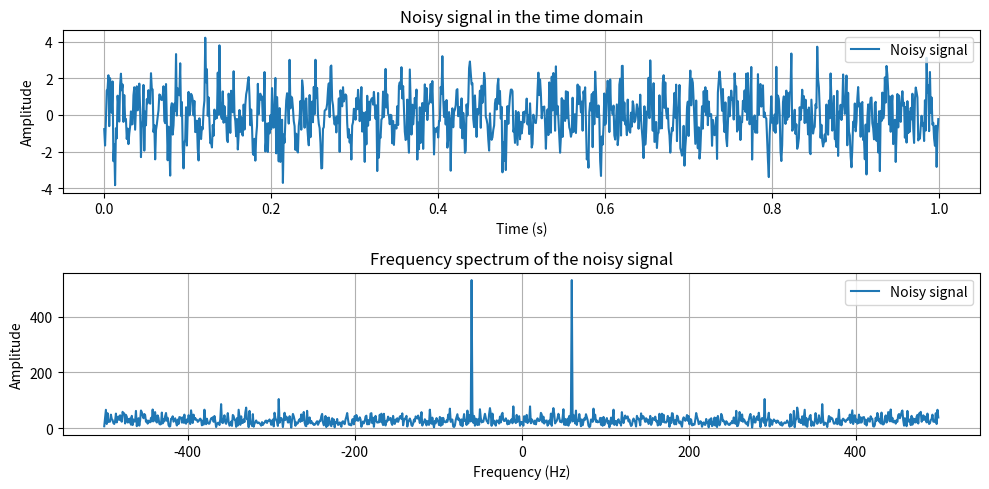

Write the Python code that produced this figure.
import numpy as np
import matplotlib.pyplot as plt

# Generate a noisy signal with a main frequency of 60Hz
fs = 1000  # Sample rate (samples/second)
T = 1/fs  # Sample interval
N = 1000  # Number of samples
t = np.linspace(0, (N-1)*T, N)  # Time vector
f0 = 60  # Main frequency (Hz)
noise = np.random.normal(0, 1, N)  # Generate random noise
x = np.sin(2*np.pi*f0*t) + noise  # Add noise to the sine wave

# Plot the noisy signal in the time domain

plt.figure(figsize=(10,5))
plt.subplot(2, 1, 1)
plt.plot(t, x, label='Noisy signal')
plt.xlabel('Time (s)')
plt.ylabel('Amplitude')
plt.title('Noisy signal in the time domain')
plt.grid()
plt.legend()


# Compute the Fourier Transform of the noisy signal
xf = np.fft.fft(x)
xf = np.fft.fftshift(xf)
f = np.fft.fftfreq(N, T)
f = np.fft.fftshift(f)

# Plot the frequency spectrum of the noisy signal
plt.subplot(2, 1, 2)
plt.plot(f, np.abs(xf), label='Noisy signal')
plt.xlabel('Frequency (Hz)')
plt.ylabel('Amplitude')
plt.title('Frequency spectrum of the noisy signal')
plt.grid()
plt.legend()
plt.tight_layout()
plt.show()
